4-way image classification set "processed" from GitHub (emilianoagostini14/TP-ClasificadordeComponentes); label vocabulary: ceramic capacitor, electrolytic capacitor, LED, resistencia.

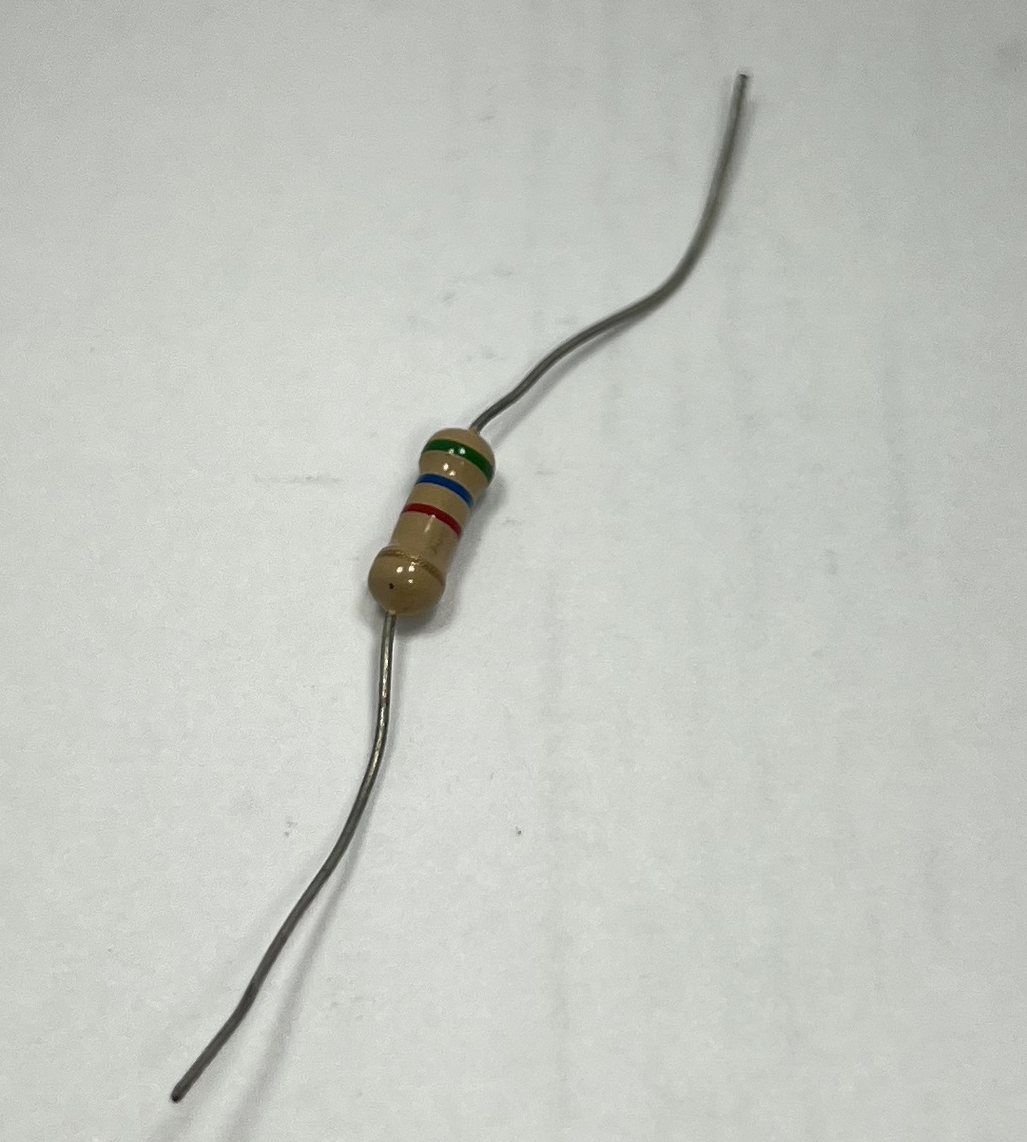
Label: resistencia

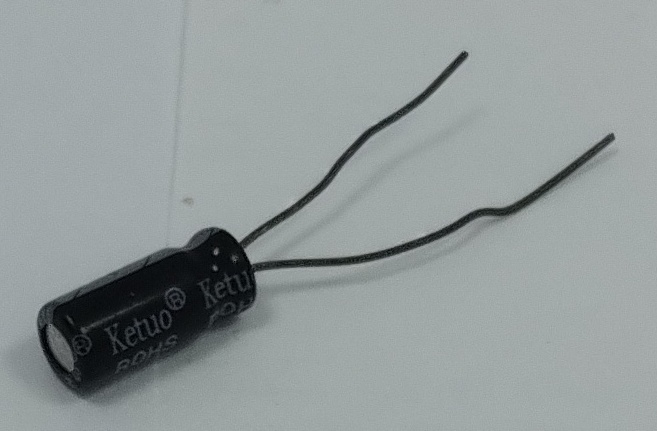
Label: electrolytic capacitor

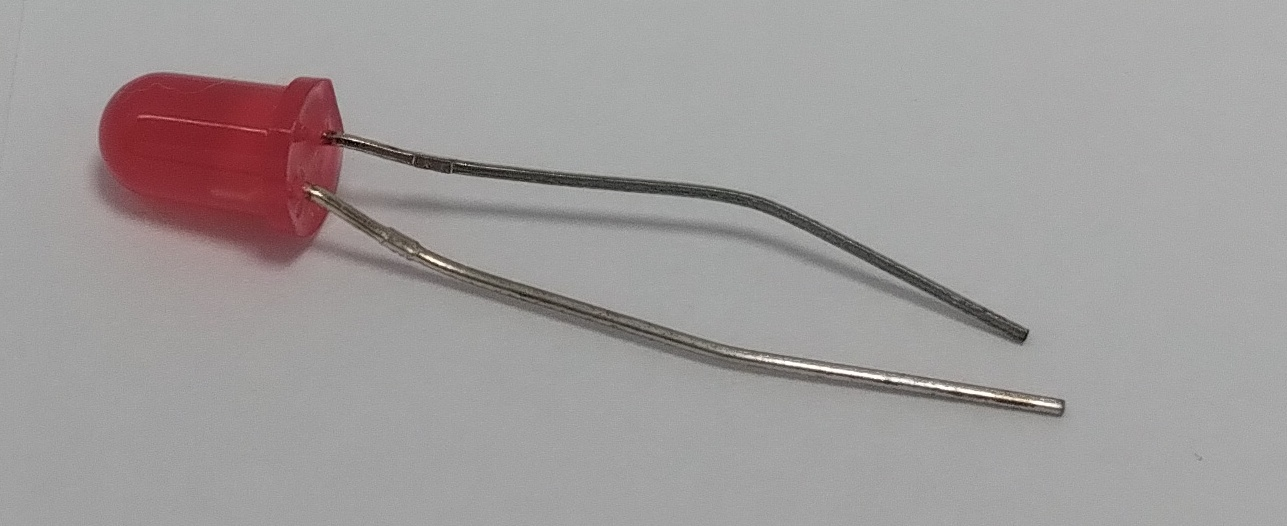
Label: LED

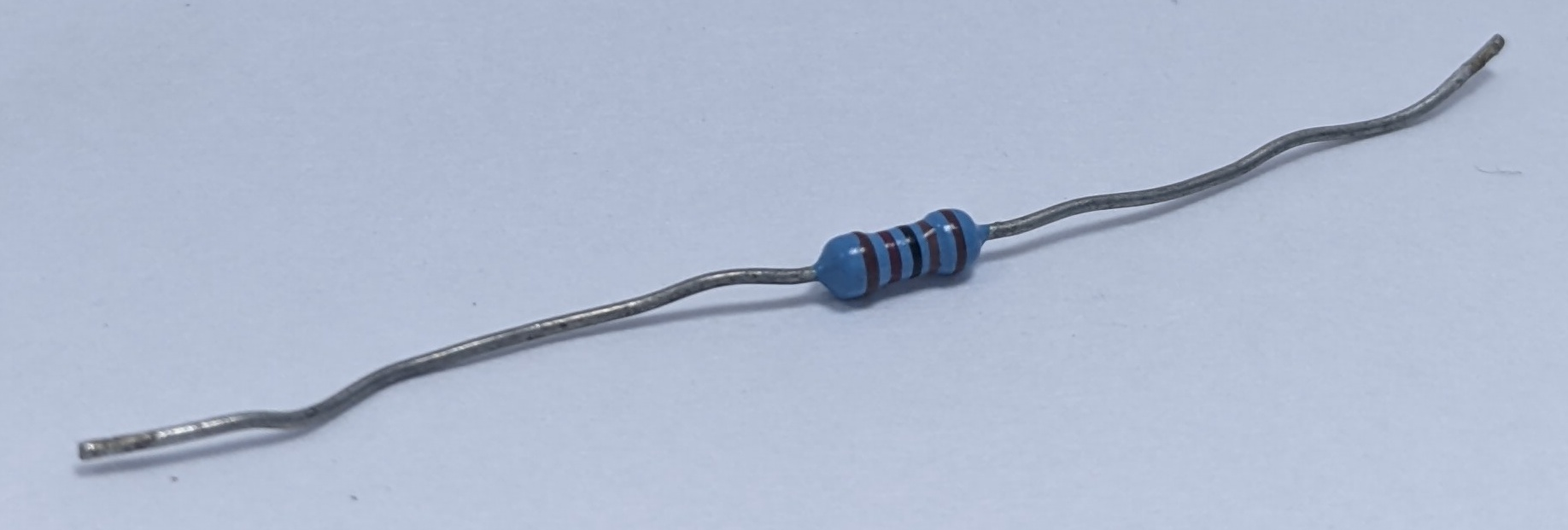
Label: resistencia

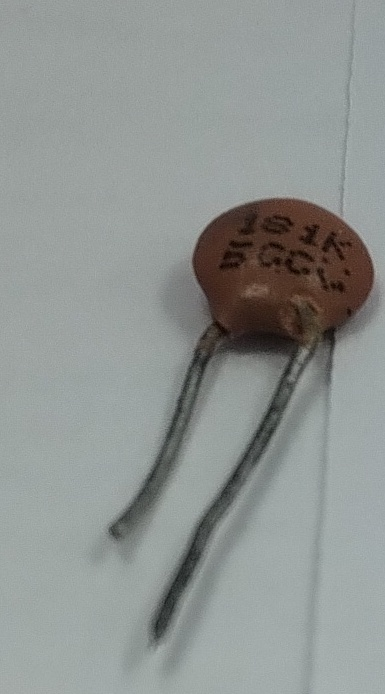
Label: ceramic capacitor

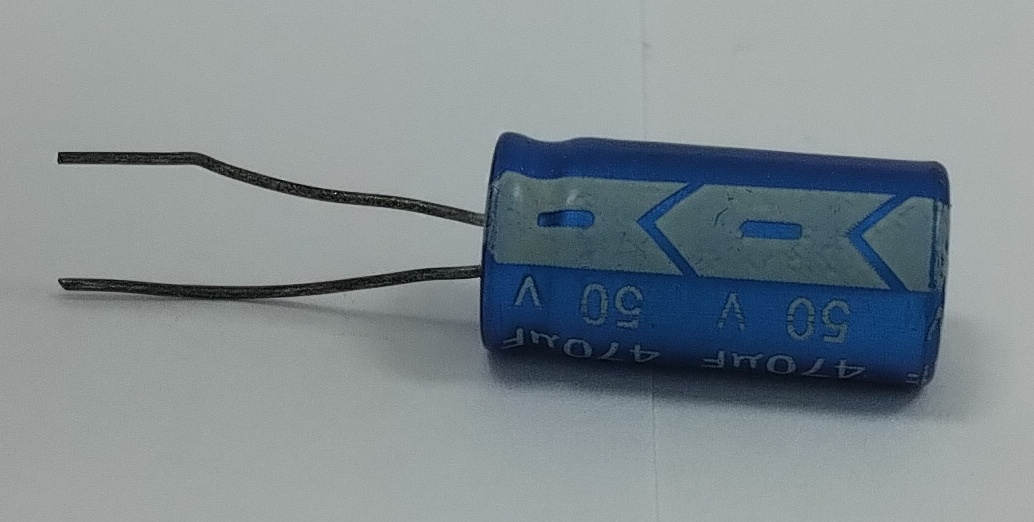
Label: electrolytic capacitor
